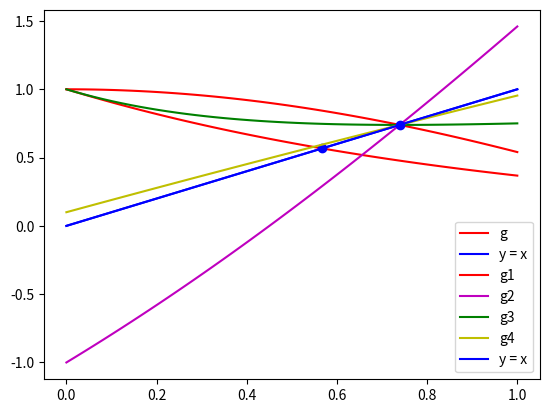

Reproduce this figure in Python.
# -*- coding: utf-8 -*-
"""
Fixed point method
"""
#---------------------- Import modules
import numpy as np
import matplotlib.pyplot as plt
#---------------------- Function 1
def incrementalSearch(f,a,b,dx):
    x0 = a
    x1 = a + dx
    while (x1 < b):
        if f(x0)*f(x1) < 0:
            return x0, x1
        else:
            x0 += dx
            x1 += dx
    return None, None

#---------------------- Function 2
def fixedPoint(g,x0,tol=1.0e-12,maxiter=200):
    error = np.inf
    i = 0
    
    while error > tol and i < maxiter:
        x1 = g(x0)

        i += 1
        error = np.abs(x1-x0)
        x0 = x1
    
    return x1,i 
     
#----------------------- Data 1
f = lambda x: np.exp(-x) - x
g = lambda x: np.exp(-x)
a = -3.; b = 3.; dx = 0.1

#------------ Call the functions 1
x0, x1 = incrementalSearch(f,a,b,dx)
r, i = fixedPoint(g,x0)

#------------ Print the solutions 1
print("There is a zero in [%.1f, %.1f]" % (x0,x1))
print(r,i)

#----------------------  Plot 1
x = np.linspace(0,1)
plt.plot(x,g(x),'r',label = 'g')
plt.plot(x,x,'b',label = 'y = x')
plt.plot(r,r,'bo')
plt.legend()
plt.show()

#----------------------- Data 2
f = lambda x: x - np.cos(x)
g1 = lambda x: np.cos(x)
g2 = lambda x: 2*x - np.cos(x)
g3 = lambda x: x - (x - np.cos(x))/(1+np.sin(x))
g4 = lambda x: (9*x + np.cos(x))/10
a = -3.; b = 3.; dx = 0.1

#------------ Call the functions 2
x0, x1 = incrementalSearch(f,a,b,dx)

r = np.zeros(4)
it = np.zeros(4,dtype=np.uint8)
i = 0
for g in [g1,g2,g3,g4]:
    r[i], it[i] = fixedPoint(g,x0)
    i += 1

#------------ Print the solutions 2
print("There is a zero in [%.1f, %.1f]" % (x0,x1))
for i in range(len(r)):
    print('g'+str(i+1),r[i],it[i])

#----------------------  Plot 2
x = np.linspace(0,1)
plt.plot(x,g1(x),'r',label = 'g1')
plt.plot(x,g2(x),'m',label = 'g2')
plt.plot(x,g3(x),'g',label = 'g3')
plt.plot(x,g4(x),'y',label = 'g4')
plt.plot(x,x,'b',label = 'y = x')
plt.plot(r[0],r[0],'bo')
plt.legend()
plt.show()
